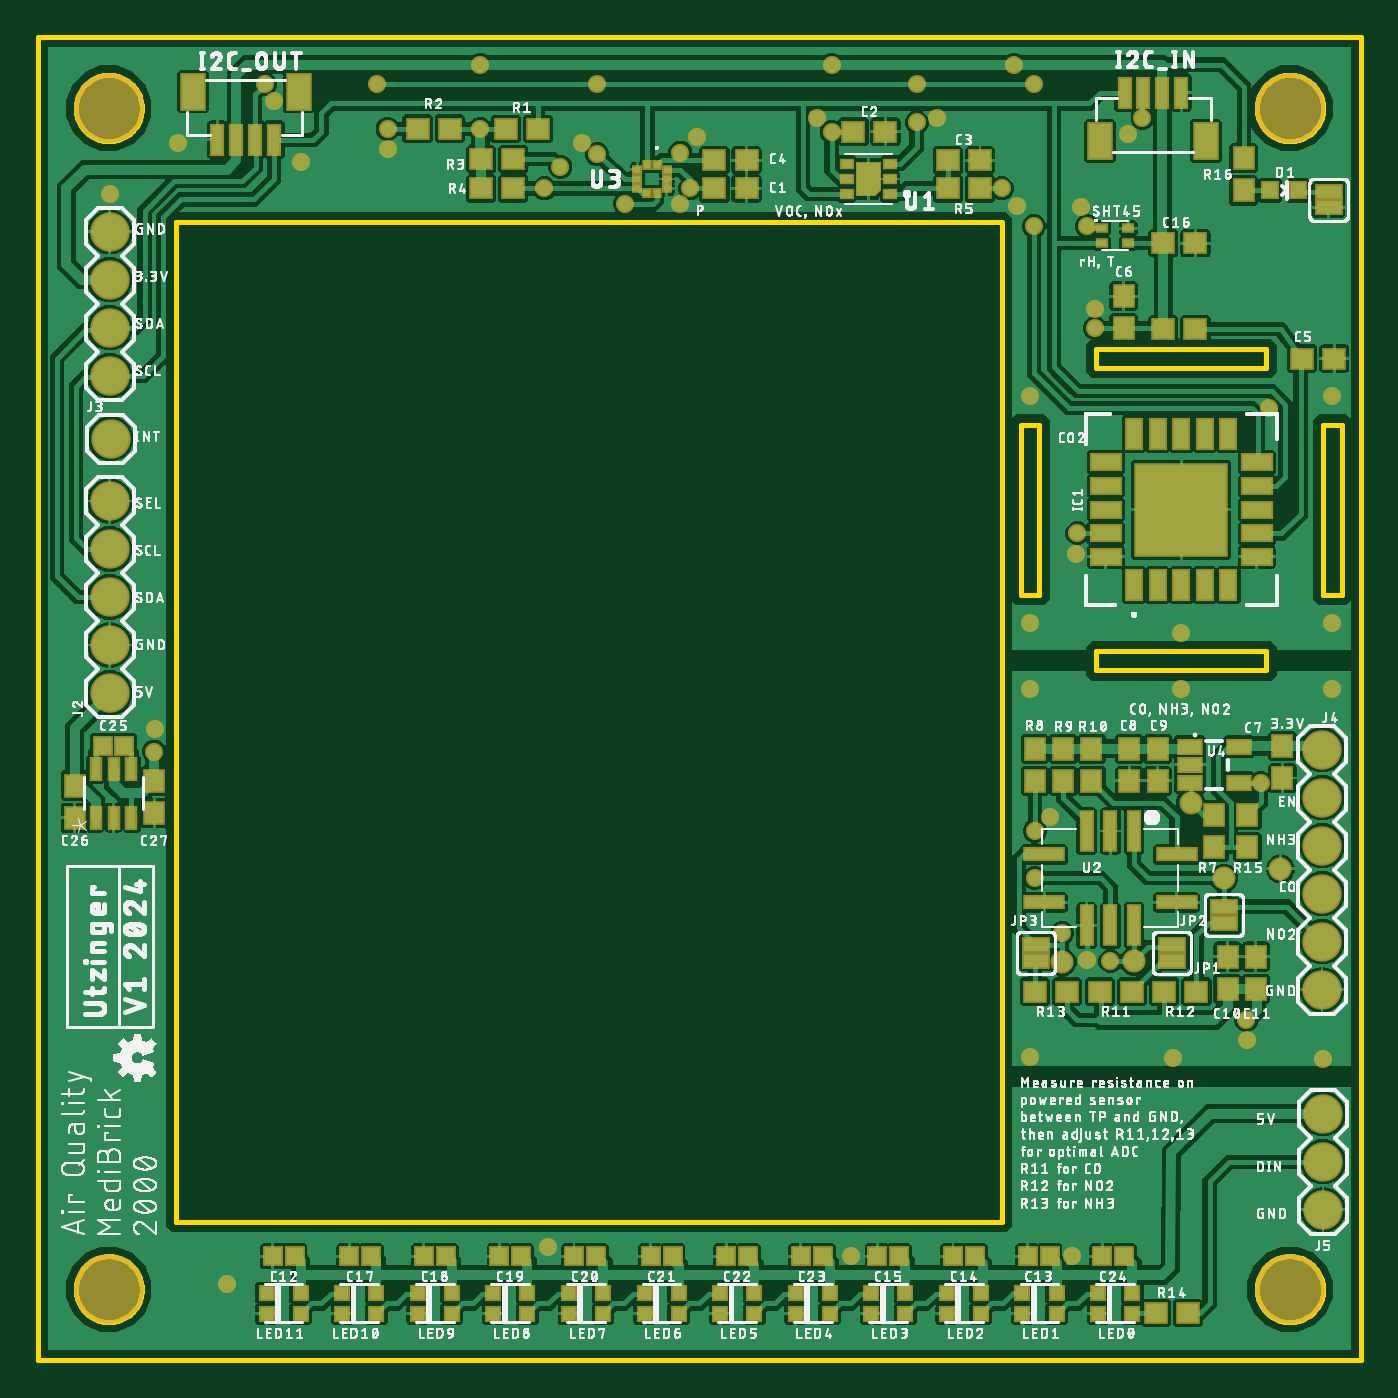
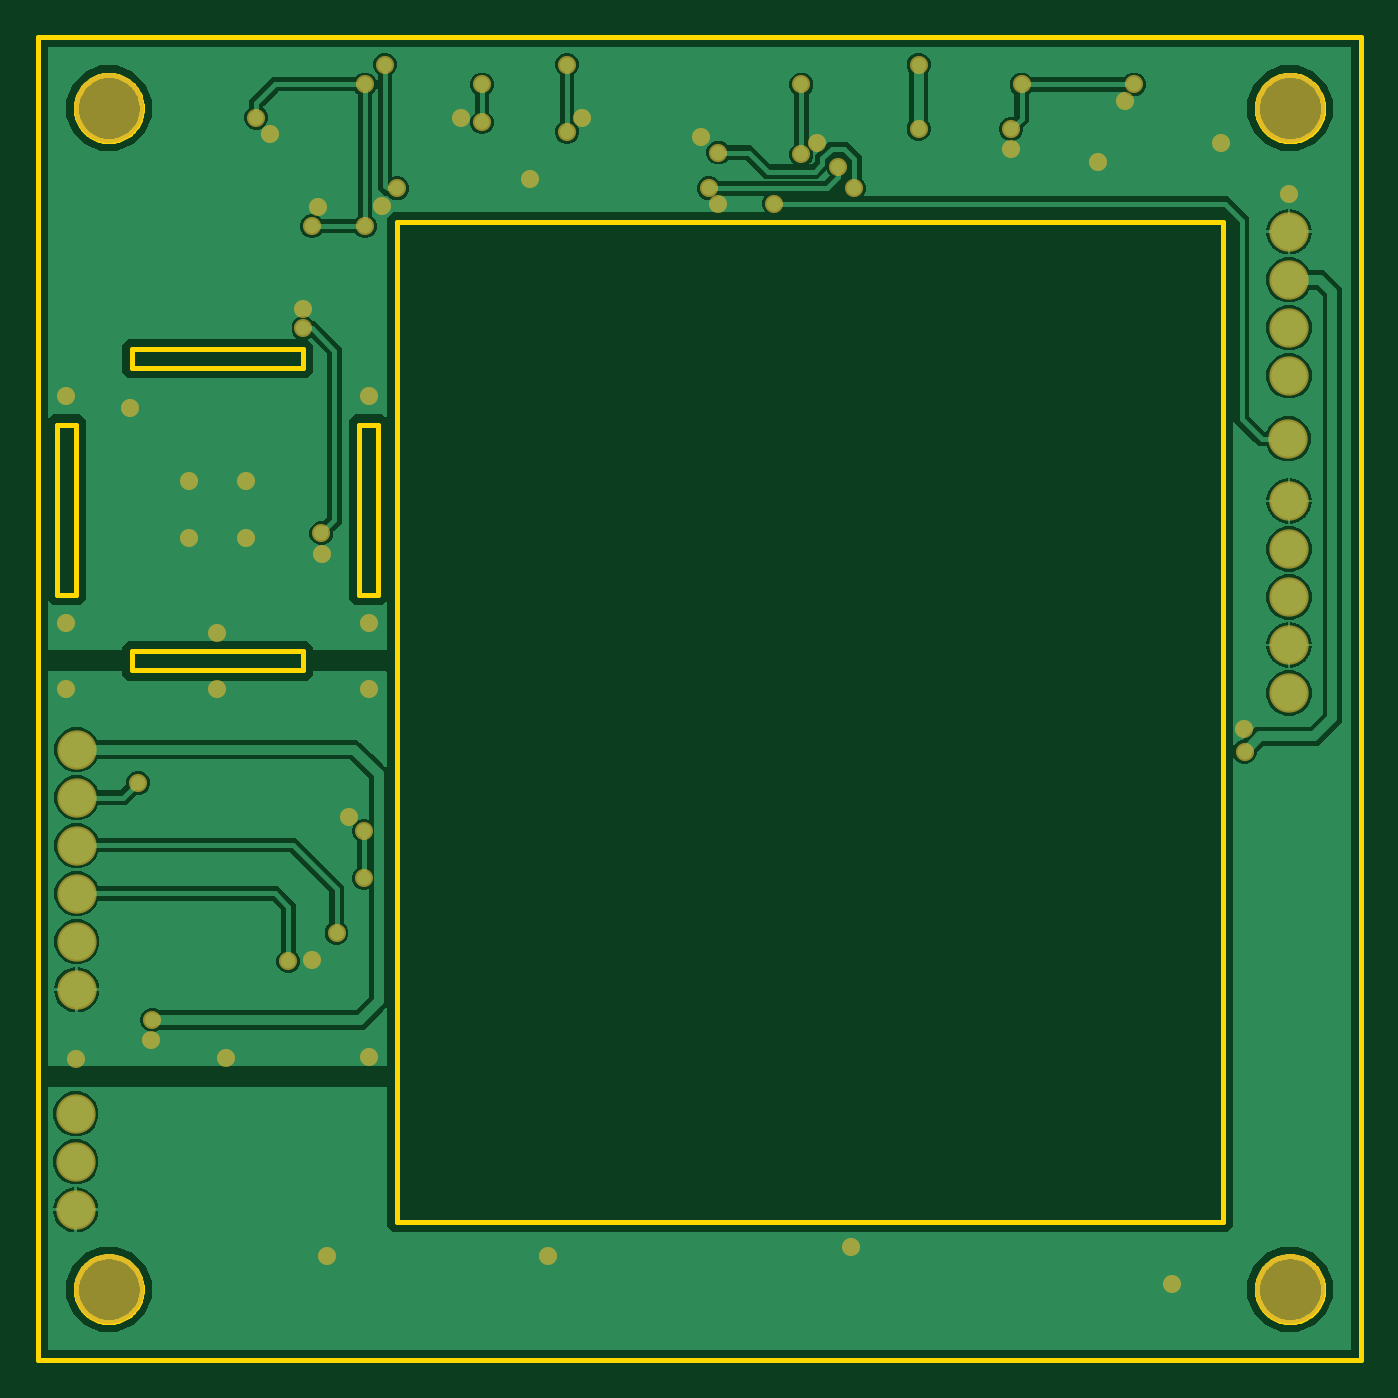
Circuit board: 7 layer files. Board 70.0 x 70.0 mm.
- bottom_copper: copper_bottom.gbr (52687 bytes)
- top_copper: copper_top.gbr (267265 bytes)
- outline: profile.gbr (7672 bytes)
- top_silk: silkscreen_top.gbr (461230 bytes)
- bottom_mask: soldermask_bottom.gbr (1982 bytes)
- top_mask: soldermask_top.gbr (7331 bytes)
- paste: solderpaste_top.gbr (5215 bytes)

=== bottom_copper: copper_bottom.gbr (52687 bytes, source omitted) ===
=== top_copper: copper_top.gbr (267265 bytes, source omitted) ===
=== outline: profile.gbr (7672 bytes, source omitted) ===
=== top_silk: silkscreen_top.gbr (461230 bytes, source omitted) ===
=== bottom_mask: soldermask_bottom.gbr ===
G04 EAGLE Gerber RS-274X export*
G75*
%MOMM*%
%FSLAX34Y34*%
%LPD*%
%INSoldermask Bottom*%
%IPPOS*%
%AMOC8*
5,1,8,0,0,1.08239X$1,22.5*%
G01*
%ADD10C,3.703200*%
%ADD11C,2.082800*%
%ADD12C,0.959600*%


D10*
X37500Y662500D03*
X662500Y662500D03*
X37500Y37500D03*
X662500Y37500D03*
D11*
X38000Y597000D03*
X38000Y571600D03*
X38000Y546200D03*
X38000Y520800D03*
X38500Y487500D03*
X679500Y323000D03*
X679500Y297600D03*
X679500Y272200D03*
X679500Y246800D03*
X679500Y221400D03*
X679500Y196000D03*
X38000Y353000D03*
X38000Y378400D03*
X38000Y403800D03*
X38000Y429200D03*
X38000Y454600D03*
X680000Y79500D03*
X680000Y104900D03*
X680000Y130300D03*
D12*
X590000Y465000D03*
X590000Y435000D03*
X620000Y435000D03*
X620000Y465000D03*
X651500Y504000D03*
X125000Y666500D03*
X349000Y647000D03*
X139000Y634000D03*
X38000Y617000D03*
X74000Y644000D03*
X288000Y644000D03*
X476000Y657500D03*
X577000Y649000D03*
X555000Y211500D03*
X535500Y287500D03*
X100000Y40000D03*
X270000Y60000D03*
X430000Y55000D03*
X547000Y55000D03*
X525000Y160500D03*
X680000Y159500D03*
X600500Y160000D03*
X605000Y355000D03*
X525000Y355000D03*
X685000Y390000D03*
X525000Y390000D03*
X525000Y510000D03*
X685000Y510000D03*
X439500Y625000D03*
X685000Y355000D03*
X605000Y385000D03*
X185000Y641000D03*
X340000Y612000D03*
X412000Y657500D03*
X518000Y610500D03*
X552000Y610000D03*
X559500Y556000D03*
X549500Y426500D03*
X640000Y169500D03*
X62000Y334000D03*
X516500Y685500D03*
X510000Y620000D03*
X420000Y685500D03*
X420000Y650000D03*
X234000Y651500D03*
X234000Y685500D03*
X550000Y437500D03*
X559500Y546000D03*
X639500Y180000D03*
X61500Y322000D03*
X527000Y675000D03*
X584500Y657500D03*
X527000Y600000D03*
X296000Y638000D03*
X465000Y655000D03*
X465000Y675000D03*
X120000Y675000D03*
X179500Y675000D03*
X296000Y675000D03*
X185000Y651500D03*
X555000Y600000D03*
X340000Y639000D03*
X268000Y620000D03*
X276500Y631500D03*
X345000Y620000D03*
X310500Y612000D03*
X527500Y280000D03*
X527500Y255000D03*
X542000Y226000D03*
X567500Y211000D03*
X647000Y305500D03*
M02*

=== top_mask: soldermask_top.gbr (7331 bytes, source omitted) ===
=== paste: solderpaste_top.gbr ===
G04 EAGLE Gerber RS-274X export*
G75*
%MOMM*%
%FSLAX34Y34*%
%LPD*%
%INSolderpaste Top*%
%IPPOS*%
%AMOC8*
5,1,8,0,0,1.08239X$1,22.5*%
G01*
%ADD10R,1.100000X1.000000*%
%ADD11R,0.600000X1.550000*%
%ADD12R,1.200000X1.800000*%
%ADD13R,1.000000X1.100000*%
%ADD14R,0.800000X0.800000*%
%ADD15R,2.235200X2.489200*%
%ADD16R,0.550000X0.400000*%
%ADD17R,0.800000X1.500000*%
%ADD18R,1.500000X0.800000*%
%ADD19R,4.800000X4.800000*%
%ADD20R,0.300000X0.325000*%
%ADD21R,0.325000X0.300000*%
%ADD22R,0.600000X2.000000*%
%ADD23R,2.000000X0.600000*%
%ADD24R,1.200000X0.700000*%
%ADD25R,0.700000X0.700000*%
%ADD26R,0.850000X0.900000*%
%ADD27R,0.500000X0.300000*%
%ADD28R,0.457200X1.079500*%

G36*
X441771Y617467D02*
X441771Y617467D01*
X441785Y617465D01*
X444785Y620465D01*
X444787Y620483D01*
X444797Y620491D01*
X444794Y620496D01*
X444799Y620500D01*
X444799Y632500D01*
X444763Y632547D01*
X444756Y632542D01*
X444750Y632549D01*
X434250Y632549D01*
X434203Y632513D01*
X434208Y632506D01*
X434201Y632500D01*
X434201Y617500D01*
X434237Y617453D01*
X434244Y617458D01*
X434250Y617451D01*
X441750Y617451D01*
X441771Y617467D01*
G37*
D10*
X264600Y651500D03*
X247600Y651500D03*
X200900Y651600D03*
X217900Y651600D03*
D11*
X595000Y670740D03*
X585000Y670740D03*
X605000Y670740D03*
X575000Y670740D03*
D12*
X562000Y645258D03*
X618000Y645258D03*
D11*
X105000Y645760D03*
X115000Y645760D03*
X95000Y645760D03*
X125000Y645760D03*
D12*
X138000Y671242D03*
X82000Y671242D03*
D13*
X638000Y619000D03*
X638000Y636000D03*
D14*
X667000Y619000D03*
X652000Y619000D03*
D15*
X683000Y614000D03*
D16*
X451000Y617000D03*
X451000Y625000D03*
X451000Y633000D03*
X428000Y633000D03*
X428000Y625000D03*
X428000Y617000D03*
D17*
X580000Y410000D03*
X592500Y410000D03*
X605000Y410000D03*
X617500Y410000D03*
X630000Y410000D03*
D18*
X645000Y425000D03*
X645000Y437500D03*
X645000Y450000D03*
X645000Y462500D03*
X645000Y475000D03*
D17*
X630000Y490000D03*
X617500Y490000D03*
X605000Y490000D03*
X592500Y490000D03*
X580000Y490000D03*
D18*
X565000Y475000D03*
X565000Y462500D03*
X565000Y450000D03*
X565000Y437500D03*
X565000Y425000D03*
D19*
X605000Y450000D03*
D20*
X327500Y632500D03*
X322500Y632500D03*
D21*
X317250Y630000D03*
X317250Y625000D03*
X317250Y620000D03*
D20*
X322500Y617500D03*
X327500Y617500D03*
D21*
X332750Y620000D03*
X332750Y625000D03*
X332750Y630000D03*
D10*
X251500Y635500D03*
X234500Y635500D03*
X234500Y620000D03*
X251500Y620000D03*
X358000Y620000D03*
X375000Y620000D03*
X358000Y635000D03*
X375000Y635000D03*
X431500Y650000D03*
X448500Y650000D03*
X498500Y620000D03*
X481500Y620000D03*
X481500Y635000D03*
X498500Y635000D03*
X595500Y545500D03*
X612500Y545500D03*
X669000Y530000D03*
X686000Y530000D03*
D13*
X574500Y546000D03*
X574500Y563000D03*
D22*
X580000Y280000D03*
X567500Y280000D03*
X555000Y280000D03*
D23*
X532500Y267700D03*
X532500Y242300D03*
D22*
X555000Y230000D03*
X567500Y230000D03*
X580000Y230000D03*
D23*
X602500Y242300D03*
X602500Y267700D03*
D13*
X527500Y306500D03*
X527500Y323500D03*
X542500Y306500D03*
X542500Y323500D03*
X557500Y306500D03*
X557500Y323500D03*
D24*
X609499Y324500D03*
X609499Y315000D03*
X609499Y305500D03*
X635501Y305500D03*
X635501Y324500D03*
D13*
X622500Y271500D03*
X622500Y288500D03*
X658500Y325000D03*
X658500Y308000D03*
X577500Y323500D03*
X577500Y306500D03*
X592500Y323500D03*
X592500Y306500D03*
D10*
X562000Y195000D03*
X579000Y195000D03*
X596000Y195000D03*
X613000Y195000D03*
X544500Y195000D03*
X527500Y195000D03*
D13*
X629500Y196500D03*
X629500Y213500D03*
X644500Y196500D03*
X644500Y213500D03*
D25*
X561000Y35500D03*
X561000Y24500D03*
X579000Y24500D03*
X579000Y35500D03*
X521000Y35500D03*
X521000Y24500D03*
X539000Y24500D03*
X539000Y35500D03*
X481000Y35500D03*
X481000Y24500D03*
X499000Y24500D03*
X499000Y35500D03*
X441000Y35500D03*
X441000Y24500D03*
X459000Y24500D03*
X459000Y35500D03*
X401000Y35500D03*
X401000Y24500D03*
X419000Y24500D03*
X419000Y35500D03*
X361000Y35500D03*
X361000Y24500D03*
X379000Y24500D03*
X379000Y35500D03*
X321000Y35500D03*
X321000Y24500D03*
X339000Y24500D03*
X339000Y35500D03*
X281000Y35500D03*
X281000Y24500D03*
X299000Y24500D03*
X299000Y35500D03*
X121000Y35500D03*
X121000Y24500D03*
X139000Y24500D03*
X139000Y35500D03*
X161000Y35500D03*
X161000Y24500D03*
X179000Y24500D03*
X179000Y35500D03*
X201000Y35500D03*
X201000Y24500D03*
X219000Y24500D03*
X219000Y35500D03*
X241000Y35500D03*
X241000Y24500D03*
X259000Y24500D03*
X259000Y35500D03*
D26*
X135800Y55000D03*
X124200Y55000D03*
D10*
X591500Y25000D03*
X608500Y25000D03*
D27*
X563000Y599000D03*
X563000Y591000D03*
X577000Y591000D03*
X577000Y599000D03*
D10*
X595500Y591000D03*
X612500Y591000D03*
D26*
X176300Y55000D03*
X164700Y55000D03*
X215800Y55000D03*
X204200Y55000D03*
X255800Y55000D03*
X244200Y55000D03*
X295300Y55000D03*
X283700Y55000D03*
X335800Y55000D03*
X324200Y55000D03*
X375800Y55000D03*
X364200Y55000D03*
X415300Y55000D03*
X403700Y55000D03*
X455800Y55000D03*
X444200Y55000D03*
X495800Y55000D03*
X484200Y55000D03*
X535300Y55000D03*
X523700Y55000D03*
X574800Y55000D03*
X563200Y55000D03*
D28*
X30500Y287110D03*
X40000Y287110D03*
X49500Y287110D03*
X49500Y312891D03*
X40000Y312891D03*
X30500Y312891D03*
D26*
X34200Y325000D03*
X45800Y325000D03*
D13*
X19500Y304000D03*
X19500Y287000D03*
X61500Y306500D03*
X61500Y289500D03*
X640000Y271500D03*
X640000Y288500D03*
M02*
